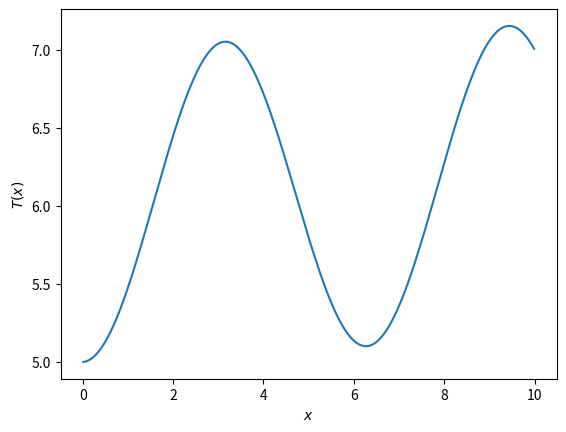

Here is the Python script that generated this plot:
import numpy as np
import matplotlib.pyplot as plt
from scipy.sparse import spdiags
from scipy.sparse.linalg import spsolve
from scipy.sparse.linalg import eigsh
%matplotlib inline

def temp_find(a,b,Nvls,fvals,ul,ur):
    Nint = int(Nvls)
    dx = (b-a)/Nvls
    idx2 = 1./(dx*dx)
   
    # Build the right-hand side of your problem
    rhs = fvals[1:Nint]
    rhs[0] -= ul*idx2 # include left-side boundary condition
    rhs[Nint-2] -= ur*idx2 # include right-side boundary condition
   
    diag = -2.*idx2*np.ones(Nint-1)
    odiag = idx2*np.ones(Nint-1)
    data = np.array([diag,odiag,odiag])
    dvals = np.array([0,-1,1])
    Amat = spdiags(data, dvals, Nint-1, Nint-1)
    Tvec = spsolve(Amat,rhs)
   
    return Tvec 

ffun = lambda x: np.cos(x)
a = 0.
b = 10.
ul = 5.
ur = 7.
Nvls = 1000
xvals = np.linspace(a,b,Nvls+1)
fvals = ffun(xvals)

tprofile = temp_find(a,b,Nvls,fvals,ul,ur)
plt.plot(xvals[1:Nvls],tprofile)
plt.xlabel("$x$")
plt.ylabel("$T(x)$")